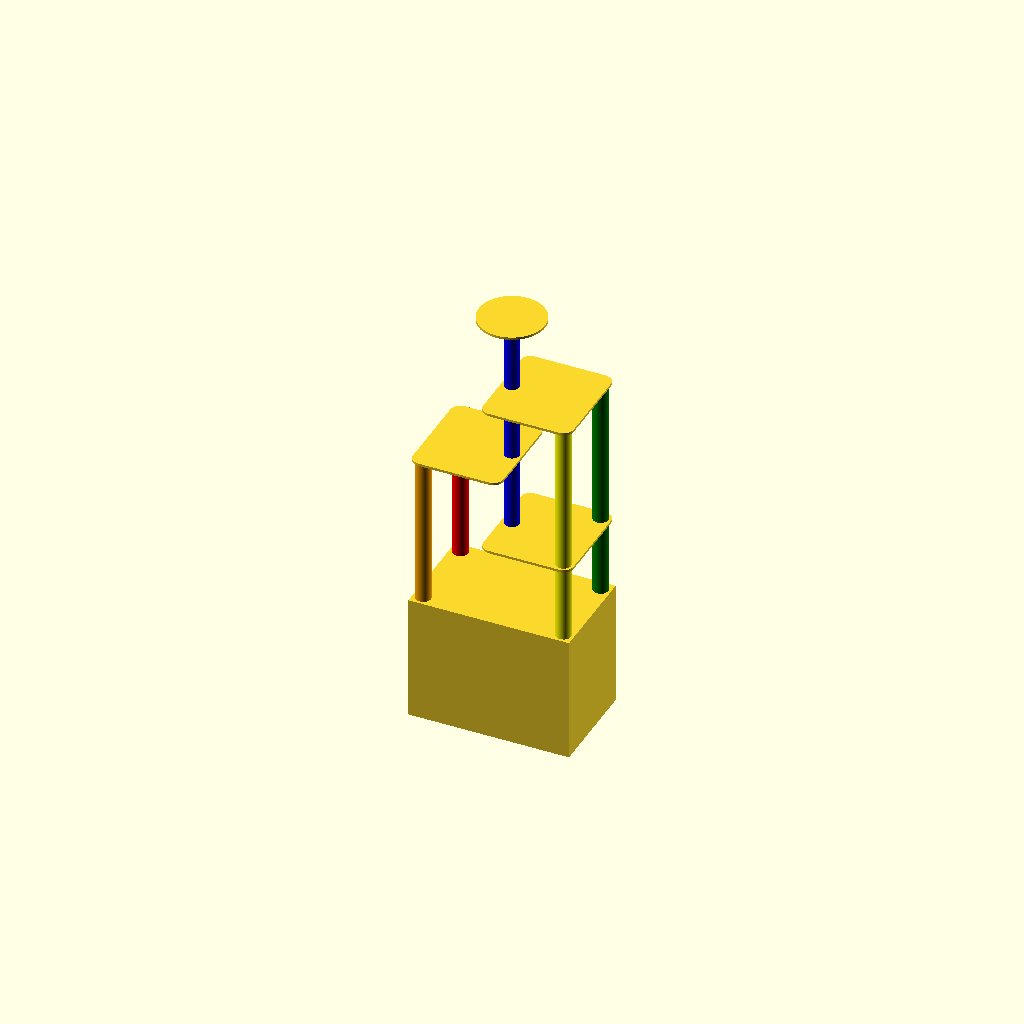
Cell 1: rendered with the file's own defaults.
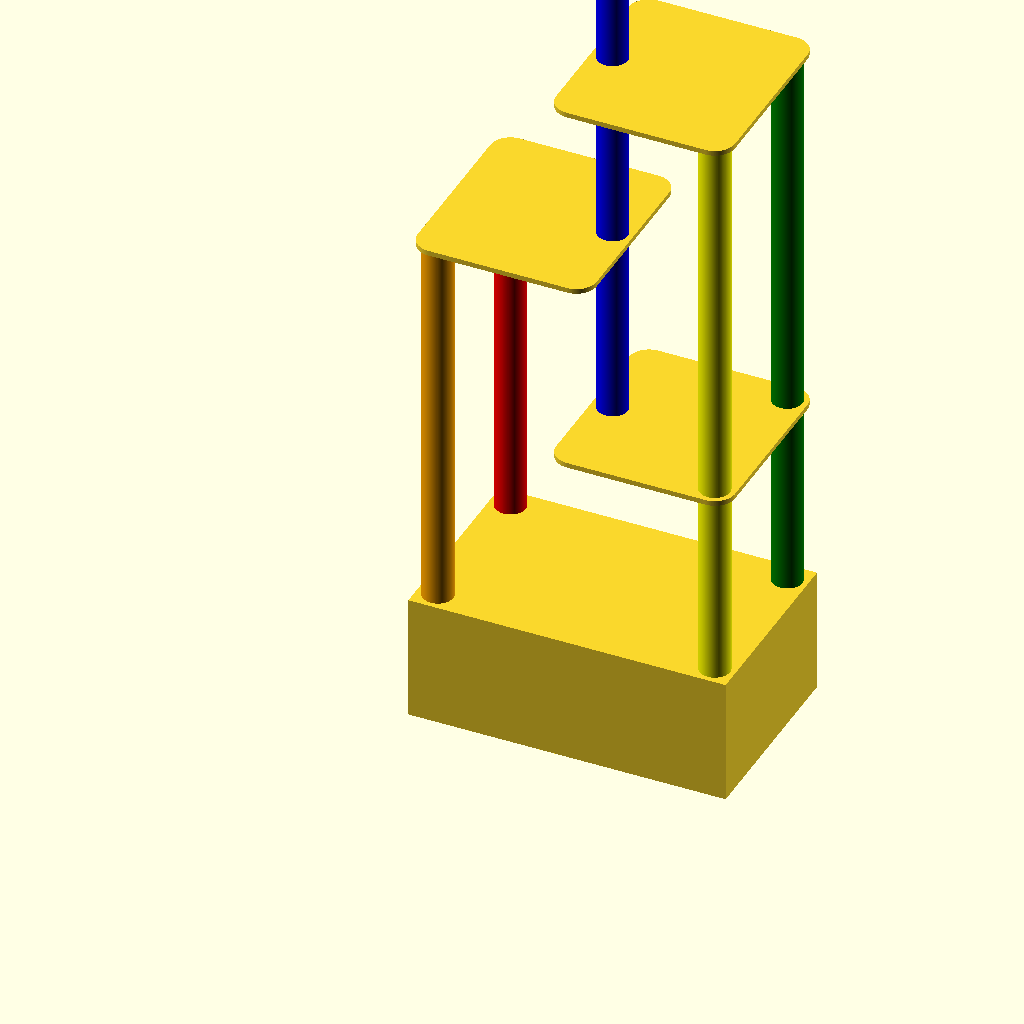
Cell 2 — in set to 50.8, the other parameters unchanged.
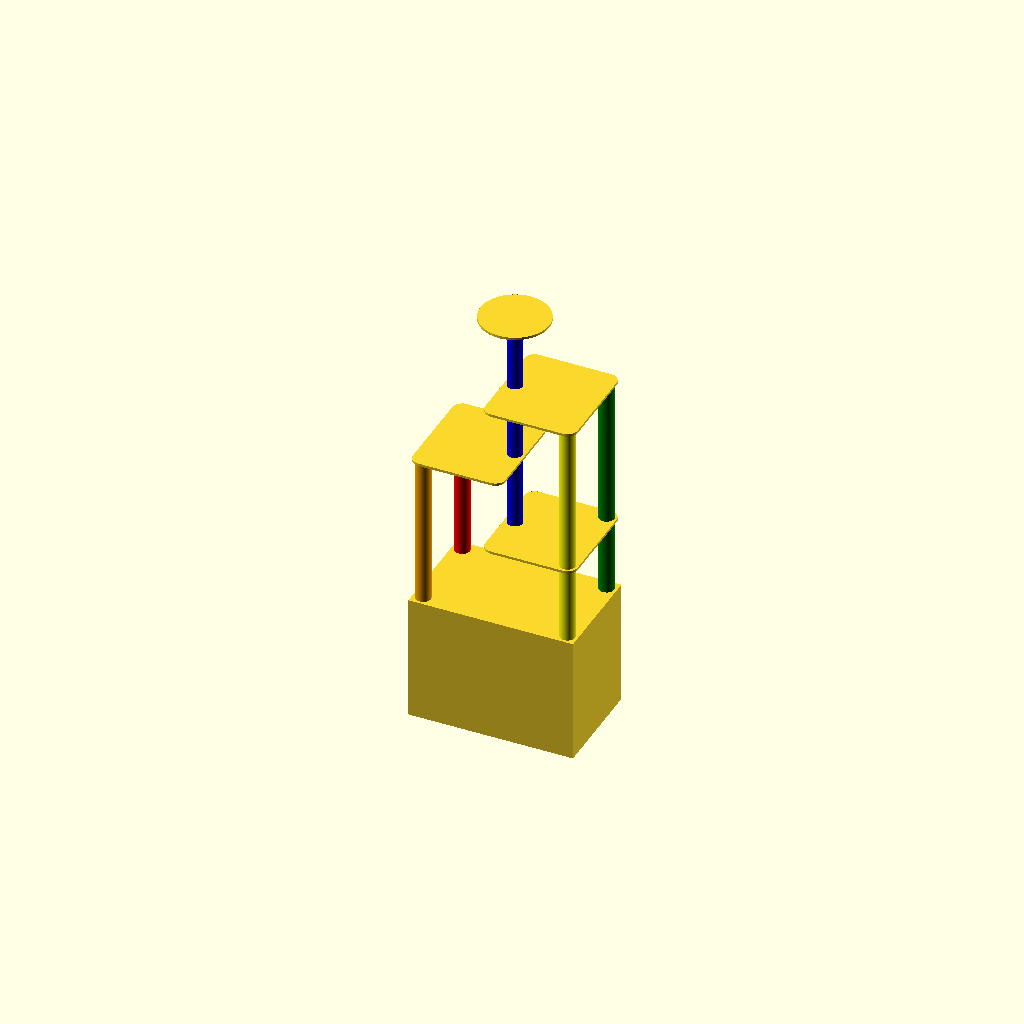
Cell 3: the same model with pan_gap = 20.
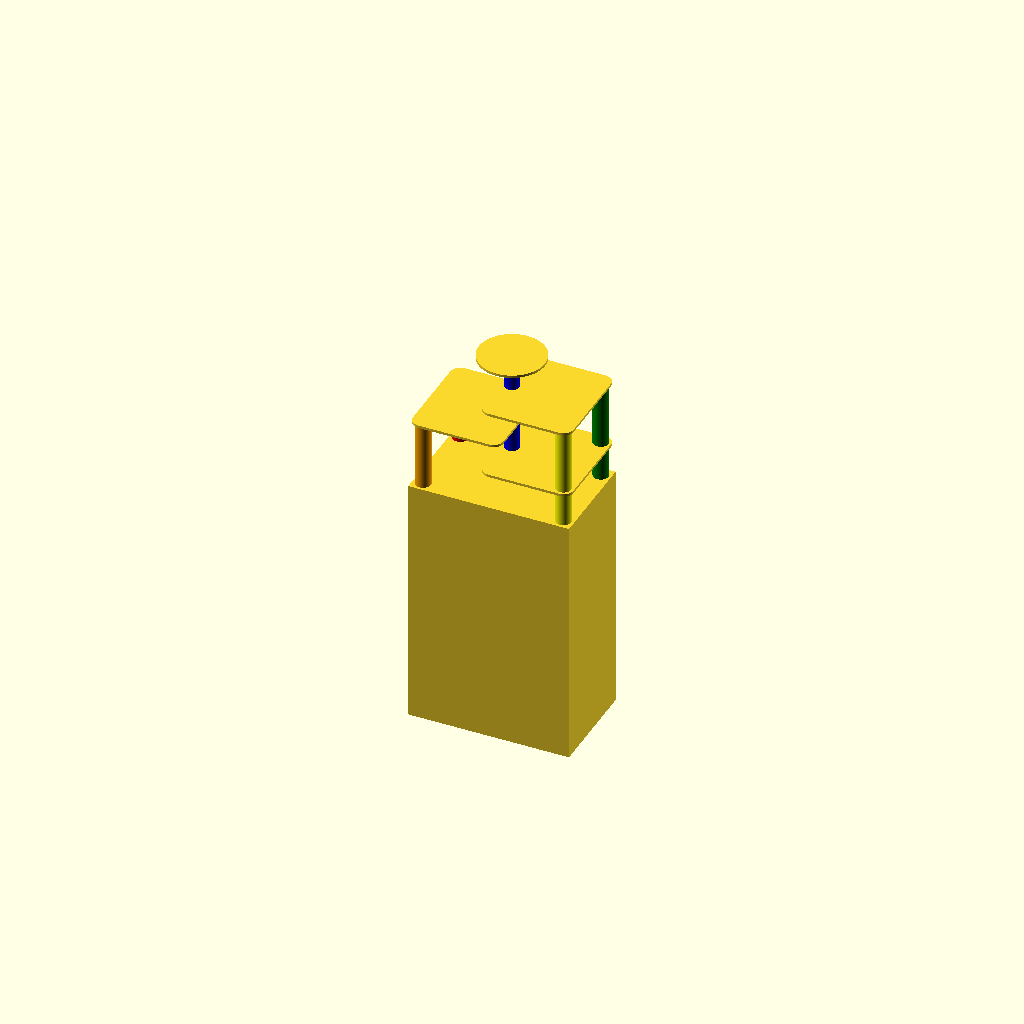
Cell 4: window = 1270 (everything else at default).
All cells are drawn from one camera (rotation 55°, 0°, 25°, orthographic, colour scheme Cornfield), so only the parameter changes between them.
OpenSCAD source file tower_crate/stable.scad:
in=25.4;
wood=in/2;
$fn=200;
zero=0.01;

use <joints.scad>;

pan_x=30*in;
pan_y=18*in;
pan_z=30;

pan_gap=10;

window=635;

box_x=pan_x+wood*2+pan_gap*2;
box_y=pan_y+wood*2+pan_gap*2;
box_z=window;

tower_max=70*in;

post=3*in;

tower_z=tower_max-box_z;

levels=3;

level=tower_z/levels;

post_offset=post/2+wood;

mid_split=level/2;

red=[post_offset,box_y-post_offset,0];
red_z=tower_max-level;

orange=[post_offset,post_offset,0];
orange_z=tower_max-level;

yellow=[box_x-post_offset,post_offset,0];
yellow_z=tower_max;

green_z=tower_max;
green=[box_x-post_offset,box_y-post_offset,0];

cube([box_x,box_y,box_z]);

color("red")
translate(red)
cylinder(d=post,h=red_z);

color("orange")
translate(orange)
cylinder(d=post,h=orange_z);

color("yellow")
translate(yellow)
cylinder(d=post,h=yellow_z);

color("green")
translate(green)
cylinder(d=post,h=green_z);

color("blue")
translate([box_x/2,box_y/2,box_z+level])
cylinder(d=post,h=level*3);


module wood() {
	linear_extrude(height=wood)
	children();
}

corner=post/2+wood;

module level(x=box_x/2+post/2,y=box_y/2+post/2) {
	offset(post/2)
	offset(-post/2)
	hull() {
		square([x,zero]);
		square([zero,y]);
		translate([box_x/2,box_y/2])
		circle(d=post);
	}
}

module other() {
	translate([0,0,orange_z])
	wood()
	level();

	mirror([1,0])
	translate([-box_x,0,yellow_z])
	wood()
	level();

	mirror([0,1])
	translate([0,-box_y,red_z])
	wood()
	level();

	mirror([0,1])
	mirror([1,0])
	translate([-box_x,-box_y,green_z])
	wood()
	level();
}


module shelf(z) {
	translate([post_offset,post_offset,z])
	wood()
	offset(corner)
	square([box_x/2-post_offset,box_y-post_offset*2]);
}

shelf(red_z);

translate([box_x,0])
mirror([1,0])
shelf(red_z-level);

translate([box_x,0])
mirror([1,0])
shelf(green_z);

top=box_y*.66;

translate([box_x/2,box_y/2,green_z+level])
wood()
circle(d=top);
Customizer parameters (derived from the source; name, type, default, range or options):
in: number, default 25.4
zero: number, default 0.01
pan_z: number, default 30
pan_gap: number, default 10
window: number, default 635
levels: number, default 3
